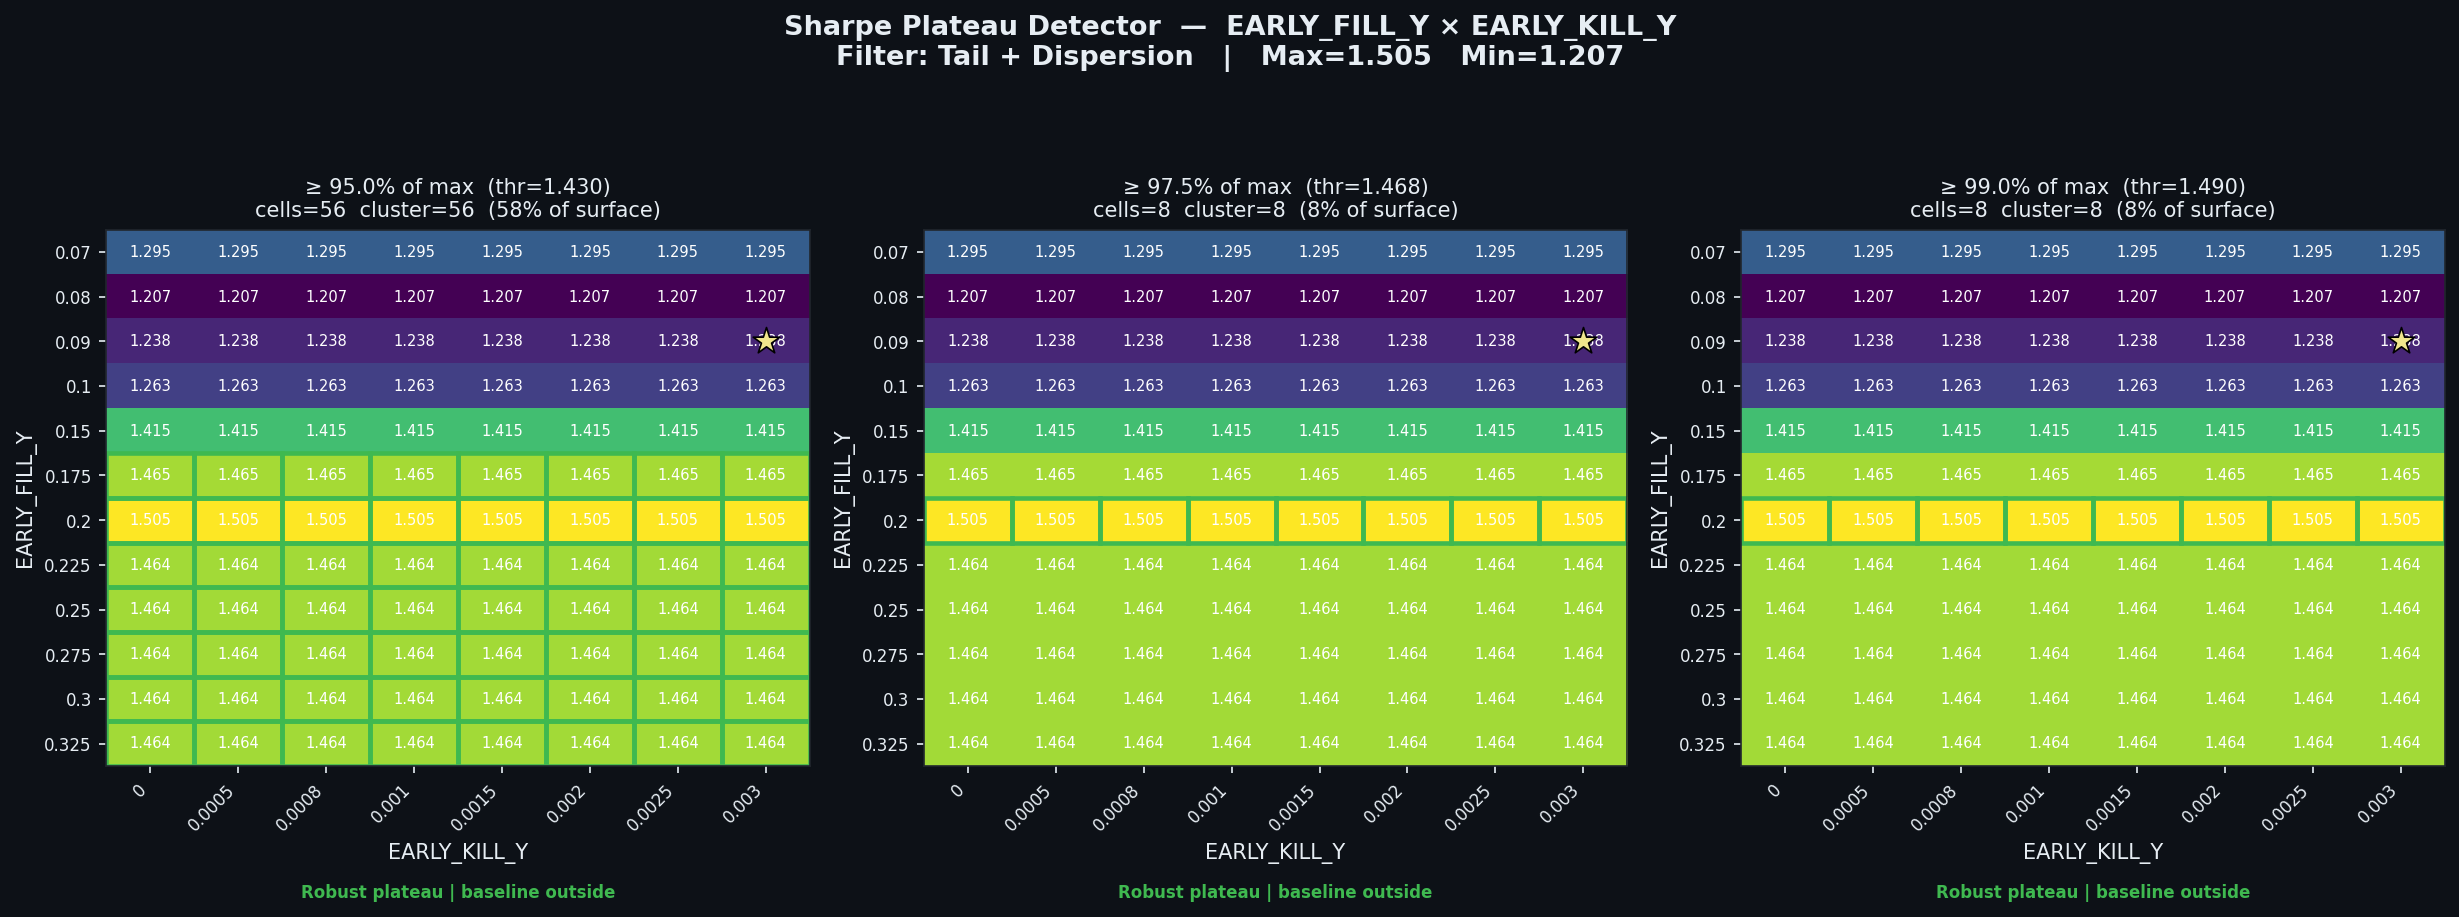

The table this chart was drawn from, first rows:
threshold_pct, threshold_sharpe, cells_above_threshold, pct_of_surface, largest_cluster_cells, baseline_in_cluster, verdict
0.95, 1.43, 56, 58.33, 56, False, Robust plateau | baseline outside
0.975, 1.468, 8, 8.33, 8, False, Robust plateau | baseline outside
0.99, 1.49, 8, 8.33, 8, False, Robust plateau | baseline outside
